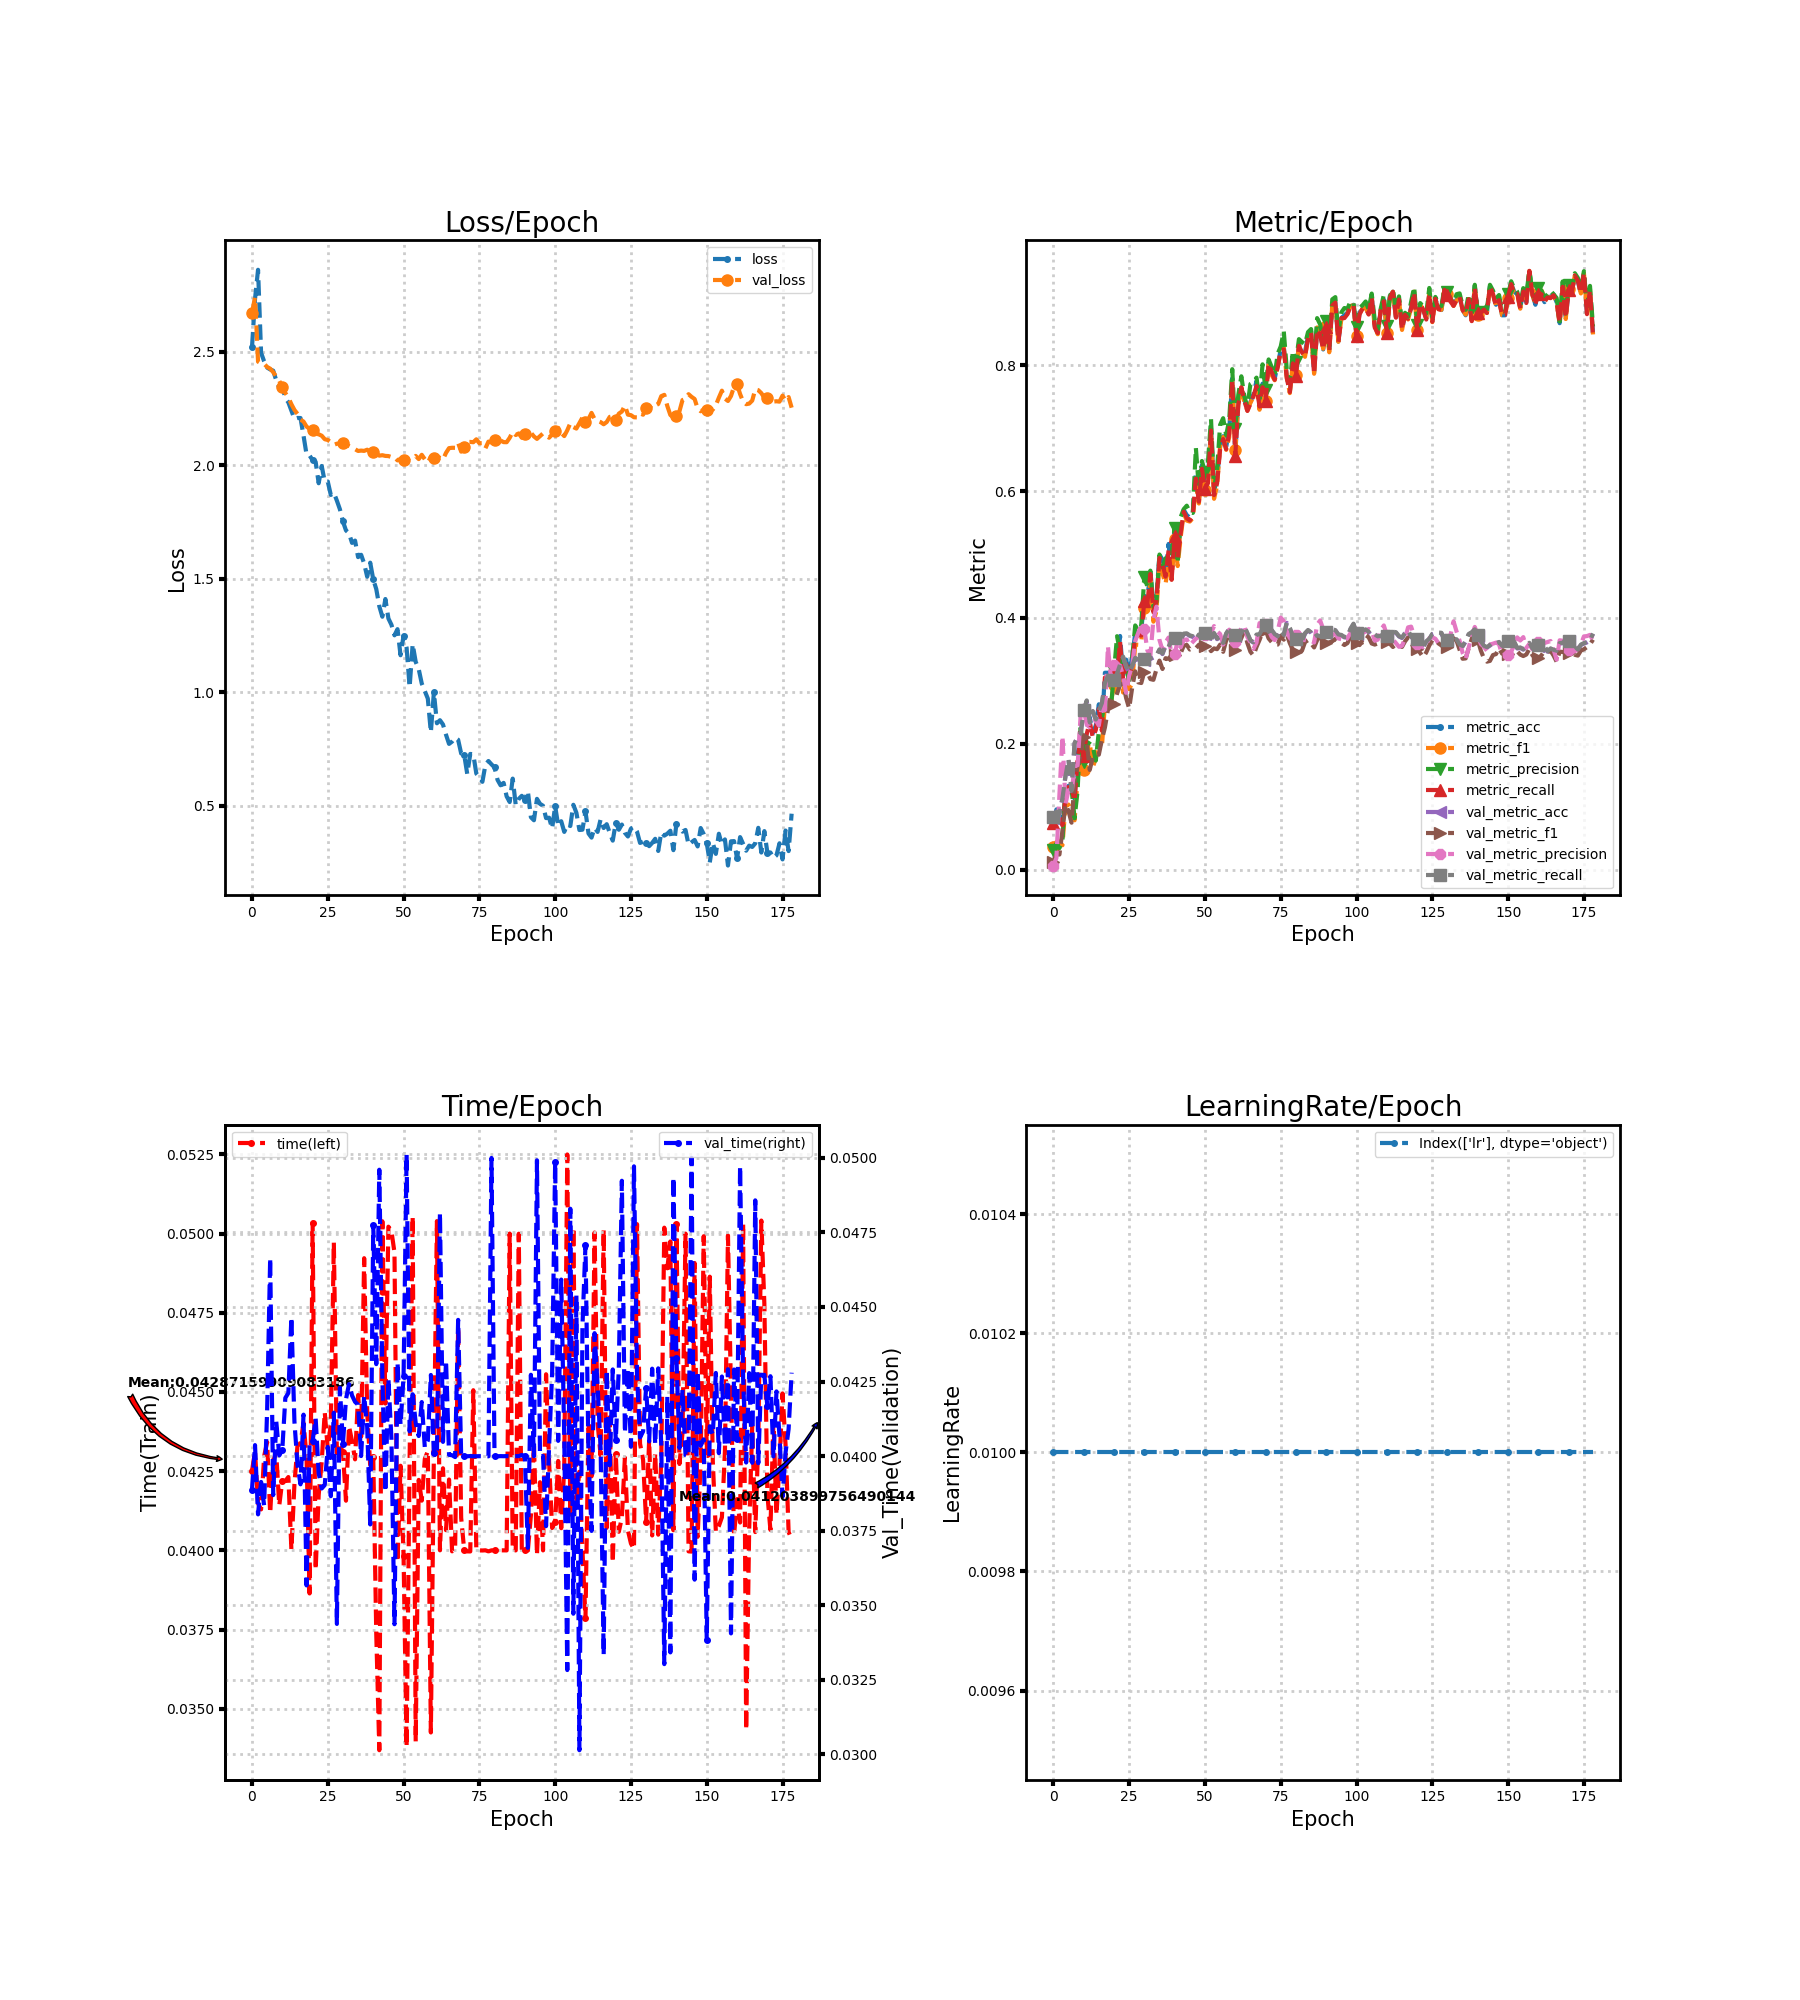

The table this chart was drawn from, first rows:
loss, metric_acc, metric_f1, metric_precision, metric_recall, time, lr, val_loss, val_metric_acc, val_metric_f1, val_metric_precision, val_metric_recall, val_time
2.52, 0.075, 0.03568, 0.03096, 0.075, 0.0425, 0.01, 2.671, 0.08287, 0.01276, 0.006909, 0.08333, 0.03887
2.733, 0.09583, 0.04416, 0.04168, 0.09167, 0.04313, 0.01, 2.74, 0.09259, 0.02479, 0.01876, 0.09259, 0.04037
2.861, 0.09583, 0.04518, 0.03454, 0.09464, 0.04148, 0.01, 2.457, 0.08889, 0.02436, 0.1195, 0.08892, 0.03805
2.496, 0.07083, 0.03904, 0.047, 0.07063, 0.04129, 0.01, 2.448, 0.1134, 0.06246, 0.2119, 0.1136, 0.03913
2.458, 0.1167, 0.1028, 0.1313, 0.1165, 0.04297, 0.01, 2.447, 0.1486, 0.1039, 0.1043, 0.1489, 0.03835
2.43, 0.1333, 0.1036, 0.1152, 0.1313, 0.04342, 0.01, 2.433, 0.1745, 0.09318, 0.1263, 0.1753, 0.04155
2.423, 0.1333, 0.09283, 0.1281, 0.129, 0.04118, 0.01, 2.426, 0.125, 0.07483, 0.1208, 0.1256, 0.04664
2.417, 0.1125, 0.07864, 0.08178, 0.1091, 0.04286, 0.01, 2.41, 0.2005, 0.1399, 0.1645, 0.2011, 0.03869
2.375, 0.1833, 0.1442, 0.1262, 0.1782, 0.04306, 0.01, 2.39, 0.2102, 0.1635, 0.1659, 0.2107, 0.04117
2.341, 0.2125, 0.1725, 0.2311, 0.2069, 0.04142, 0.01, 2.372, 0.2157, 0.1816, 0.2458, 0.2162, 0.04002
2.348, 0.1833, 0.1581, 0.1711, 0.18, 0.0422, 0.01, 2.345, 0.2523, 0.2106, 0.2548, 0.253, 0.04022
2.296, 0.2208, 0.192, 0.203, 0.2153, 0.04219, 0.01, 2.319, 0.2676, 0.2032, 0.2301, 0.2686, 0.04195
2.277, 0.2417, 0.2014, 0.2, 0.2349, 0.04231, 0.01, 2.299, 0.2329, 0.1585, 0.2262, 0.2338, 0.04212
2.241, 0.2167, 0.1627, 0.1961, 0.2099, 0.04002, 0.01, 2.269, 0.2509, 0.1784, 0.2349, 0.2519, 0.04466
2.205, 0.2292, 0.1763, 0.1733, 0.2218, 0.04209, 0.01, 2.244, 0.2375, 0.1839, 0.237, 0.2383, 0.04116
2.209, 0.2625, 0.211, 0.2195, 0.2552, 0.0433, 0.01, 2.227, 0.2509, 0.1827, 0.2289, 0.2517, 0.03972
2.208, 0.225, 0.1945, 0.2388, 0.2207, 0.04337, 0.01, 2.201, 0.2634, 0.2062, 0.2617, 0.2644, 0.03905
2.131, 0.3125, 0.2623, 0.2702, 0.305, 0.04403, 0.01, 2.193, 0.2949, 0.2257, 0.2453, 0.296, 0.04139
2.048, 0.3125, 0.2643, 0.2609, 0.3041, 0.04295, 0.01, 2.171, 0.3069, 0.2535, 0.3545, 0.308, 0.03566
2.043, 0.3125, 0.2656, 0.2572, 0.3042, 0.03864, 0.01, 2.161, 0.3014, 0.262, 0.3024, 0.3024, 0.04039
2.023, 0.3208, 0.2935, 0.3133, 0.3144, 0.05035, 0.01, 2.155, 0.3009, 0.2627, 0.3254, 0.3018, 0.0405
2.015, 0.3125, 0.2813, 0.3705, 0.3059, 0.03938, 0.01, 2.14, 0.3102, 0.2794, 0.3242, 0.311, 0.04127
1.921, 0.3708, 0.3326, 0.3456, 0.3617, 0.04175, 0.01, 2.137, 0.3245, 0.2933, 0.324, 0.3255, 0.03942
1.997, 0.3083, 0.2811, 0.3165, 0.3014, 0.04281, 0.01, 2.131, 0.337, 0.2953, 0.3079, 0.3381, 0.03891
1.928, 0.3333, 0.3064, 0.326, 0.3265, 0.04436, 0.01, 2.115, 0.3218, 0.2725, 0.2808, 0.3229, 0.03903
1.929, 0.3125, 0.2864, 0.2941, 0.3042, 0.0432, 0.01, 2.112, 0.3125, 0.256, 0.308, 0.3137, 0.04031
1.87, 0.3375, 0.2962, 0.336, 0.328, 0.04398, 0.01, 2.102, 0.3227, 0.289, 0.3239, 0.3237, 0.03866
1.879, 0.375, 0.3572, 0.3875, 0.3692, 0.04972, 0.01, 2.09, 0.3352, 0.3148, 0.3626, 0.3361, 0.04146
1.845, 0.3792, 0.3568, 0.3789, 0.3719, 0.04306, 0.01, 2.095, 0.3319, 0.2972, 0.3758, 0.3328, 0.03437
1.806, 0.3792, 0.3621, 0.3878, 0.3715, 0.04333, 0.01, 2.096, 0.3255, 0.2962, 0.3885, 0.3263, 0.04229
1.753, 0.4333, 0.4157, 0.4648, 0.4269, 0.04309, 0.01, 2.097, 0.3329, 0.3142, 0.3823, 0.3337, 0.04041
1.713, 0.4292, 0.4048, 0.4492, 0.4223, 0.04157, 0.01, 2.091, 0.3384, 0.3131, 0.3481, 0.3394, 0.04191
1.701, 0.475, 0.4595, 0.4743, 0.469, 0.04392, 0.01, 2.085, 0.3343, 0.3025, 0.3402, 0.3353, 0.04241
1.658, 0.4167, 0.3935, 0.4168, 0.4084, 0.04345, 0.01, 2.079, 0.3366, 0.3013, 0.3967, 0.3377, 0.04203
1.668, 0.4333, 0.4103, 0.4245, 0.4268, 0.04287, 0.01, 2.071, 0.3389, 0.3179, 0.4173, 0.3399, 0.04182
1.596, 0.5, 0.4869, 0.4999, 0.4945, 0.0449, 0.01, 2.063, 0.3486, 0.3317, 0.3645, 0.3496, 0.04172
1.606, 0.4917, 0.4698, 0.4794, 0.4851, 0.04359, 0.01, 2.065, 0.3421, 0.3185, 0.3481, 0.343, 0.04
1.567, 0.4708, 0.4534, 0.494, 0.4649, 0.04922, 0.01, 2.064, 0.3551, 0.3355, 0.3607, 0.356, 0.04202
1.509, 0.5167, 0.4849, 0.4905, 0.5065, 0.04437, 0.01, 2.069, 0.3523, 0.3346, 0.3683, 0.3533, 0.04098
1.571, 0.4667, 0.4603, 0.5009, 0.4599, 0.04267, 0.01, 2.059, 0.3639, 0.3407, 0.3415, 0.3649, 0.03771
1.498, 0.5333, 0.5245, 0.5426, 0.5287, 0.04293, 0.01, 2.057, 0.3657, 0.3406, 0.3414, 0.3669, 0.04774
1.455, 0.5042, 0.4817, 0.4863, 0.4949, 0.03734, 0.01, 2.052, 0.3593, 0.3397, 0.3635, 0.3603, 0.04308
1.379, 0.5417, 0.5278, 0.5595, 0.5345, 0.03369, 0.01, 2.043, 0.3639, 0.3436, 0.3528, 0.3649, 0.0496
1.333, 0.5708, 0.5655, 0.5719, 0.5677, 0.05039, 0.01, 2.045, 0.3736, 0.3554, 0.3644, 0.3746, 0.04266
1.411, 0.5625, 0.5538, 0.5774, 0.5574, 0.04463, 0.01, 2.042, 0.3741, 0.3566, 0.3654, 0.375, 0.0388
1.325, 0.5583, 0.5522, 0.567, 0.5539, 0.05022, 0.01, 2.041, 0.3708, 0.3494, 0.3561, 0.3718, 0.04259
1.298, 0.5667, 0.5576, 0.5658, 0.561, 0.05008, 0.01, 2.036, 0.3694, 0.3519, 0.3614, 0.3704, 0.04056
1.251, 0.6292, 0.6111, 0.6691, 0.6203, 0.0494, 0.01, 2.037, 0.3644, 0.3515, 0.3663, 0.3653, 0.03436
1.278, 0.5875, 0.5808, 0.6047, 0.5837, 0.03964, 0.01, 2.022, 0.3722, 0.3569, 0.3694, 0.3732, 0.04314
1.163, 0.6417, 0.6314, 0.6481, 0.6358, 0.04267, 0.01, 2.029, 0.3676, 0.3486, 0.3718, 0.3686, 0.04105
1.25, 0.6083, 0.6018, 0.6311, 0.6043, 0.03981, 0.01, 2.022, 0.3745, 0.3548, 0.3717, 0.3755, 0.04268
1.197, 0.6208, 0.6131, 0.6471, 0.6131, 0.0338, 0.01, 2.025, 0.3694, 0.3548, 0.3641, 0.3703, 0.05012
1.023, 0.7, 0.6951, 0.7146, 0.6965, 0.04292, 0.01, 2.033, 0.3644, 0.3468, 0.3751, 0.3653, 0.04083
1.212, 0.6, 0.5883, 0.6044, 0.5941, 0.05054, 0.01, 2.03, 0.3745, 0.3511, 0.3865, 0.3756, 0.04207
1.134, 0.6208, 0.6086, 0.6346, 0.6127, 0.03396, 0.01, 2.041, 0.3657, 0.3498, 0.3782, 0.3667, 0.04111
1.102, 0.6708, 0.672, 0.7054, 0.6667, 0.04222, 0.01, 2.028, 0.369, 0.3571, 0.374, 0.3699, 0.04067
1.039, 0.6875, 0.6863, 0.716, 0.6829, 0.04157, 0.01, 2.046, 0.3588, 0.3457, 0.3573, 0.3597, 0.04181
1.005, 0.6708, 0.6658, 0.6891, 0.6669, 0.04288, 0.01, 2.027, 0.3741, 0.3637, 0.3657, 0.3747, 0.0403
0.9725, 0.6958, 0.6859, 0.7128, 0.6915, 0.04314, 0.01, 2.012, 0.3815, 0.3736, 0.3808, 0.3823, 0.04052
0.8237, 0.7792, 0.7792, 0.7937, 0.7763, 0.03425, 0.01, 2.038, 0.3731, 0.3581, 0.3756, 0.374, 0.04272
... 119 more rows
